Dataset: data (GitHub, Omar-V2/MLH-LocalHackDay). Classes: five fingers, four fingers, one finger, three fingers, two fingers.

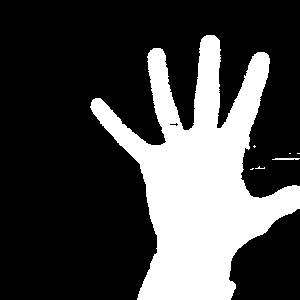
Label: five fingers

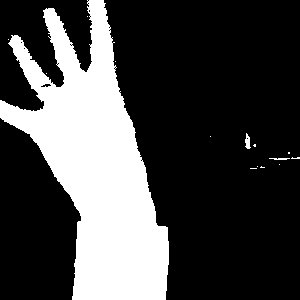
Label: four fingers

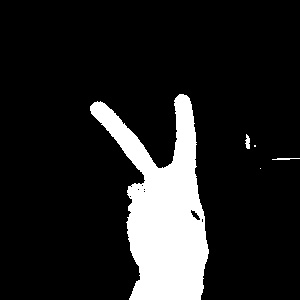
Label: two fingers

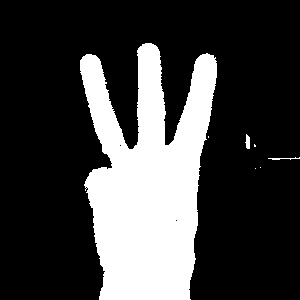
Label: three fingers

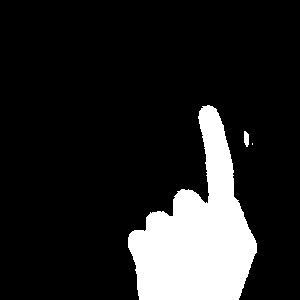
Label: one finger

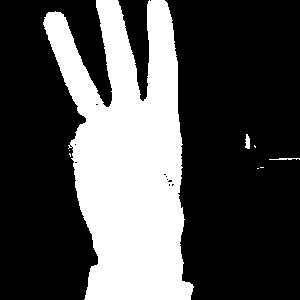
Label: three fingers
